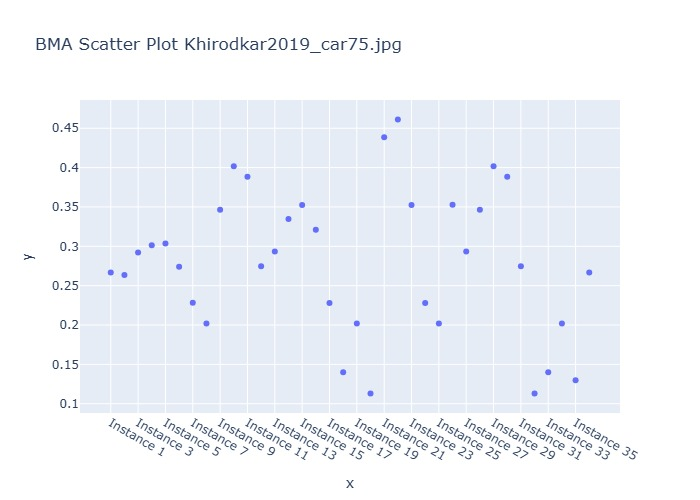

Source data for this figure (header and first rows):
Instance, BMA Weighted Prediction
Instance 1, 0.2668
Instance 2, 0.2636
Instance 3, 0.292
Instance 4, 0.3014
Instance 5, 0.3034
Instance 6, 0.274
Instance 7, 0.2282
Instance 8, 0.2018
Instance 9, 0.3465
Instance 10, 0.4016
Instance 11, 0.3884
Instance 12, 0.2747
Instance 13, 0.2934
Instance 14, 0.3347
Instance 15, 0.3525
Instance 16, 0.321
Instance 17, 0.2281
Instance 18, 0.1399
Instance 19, 0.2018
Instance 20, 0.1129
Instance 21, 0.4387
Instance 22, 0.4613
Instance 23, 0.3525
Instance 24, 0.2281
Instance 25, 0.2018
Instance 26, 0.3529
Instance 27, 0.2934
Instance 28, 0.3465
Instance 29, 0.4016
Instance 30, 0.3884
Instance 31, 0.2747
Instance 32, 0.1129
Instance 33, 0.1399
Instance 34, 0.2018
Instance 35, 0.1297
All Method BMA Weighted Prediction, 0.2668
